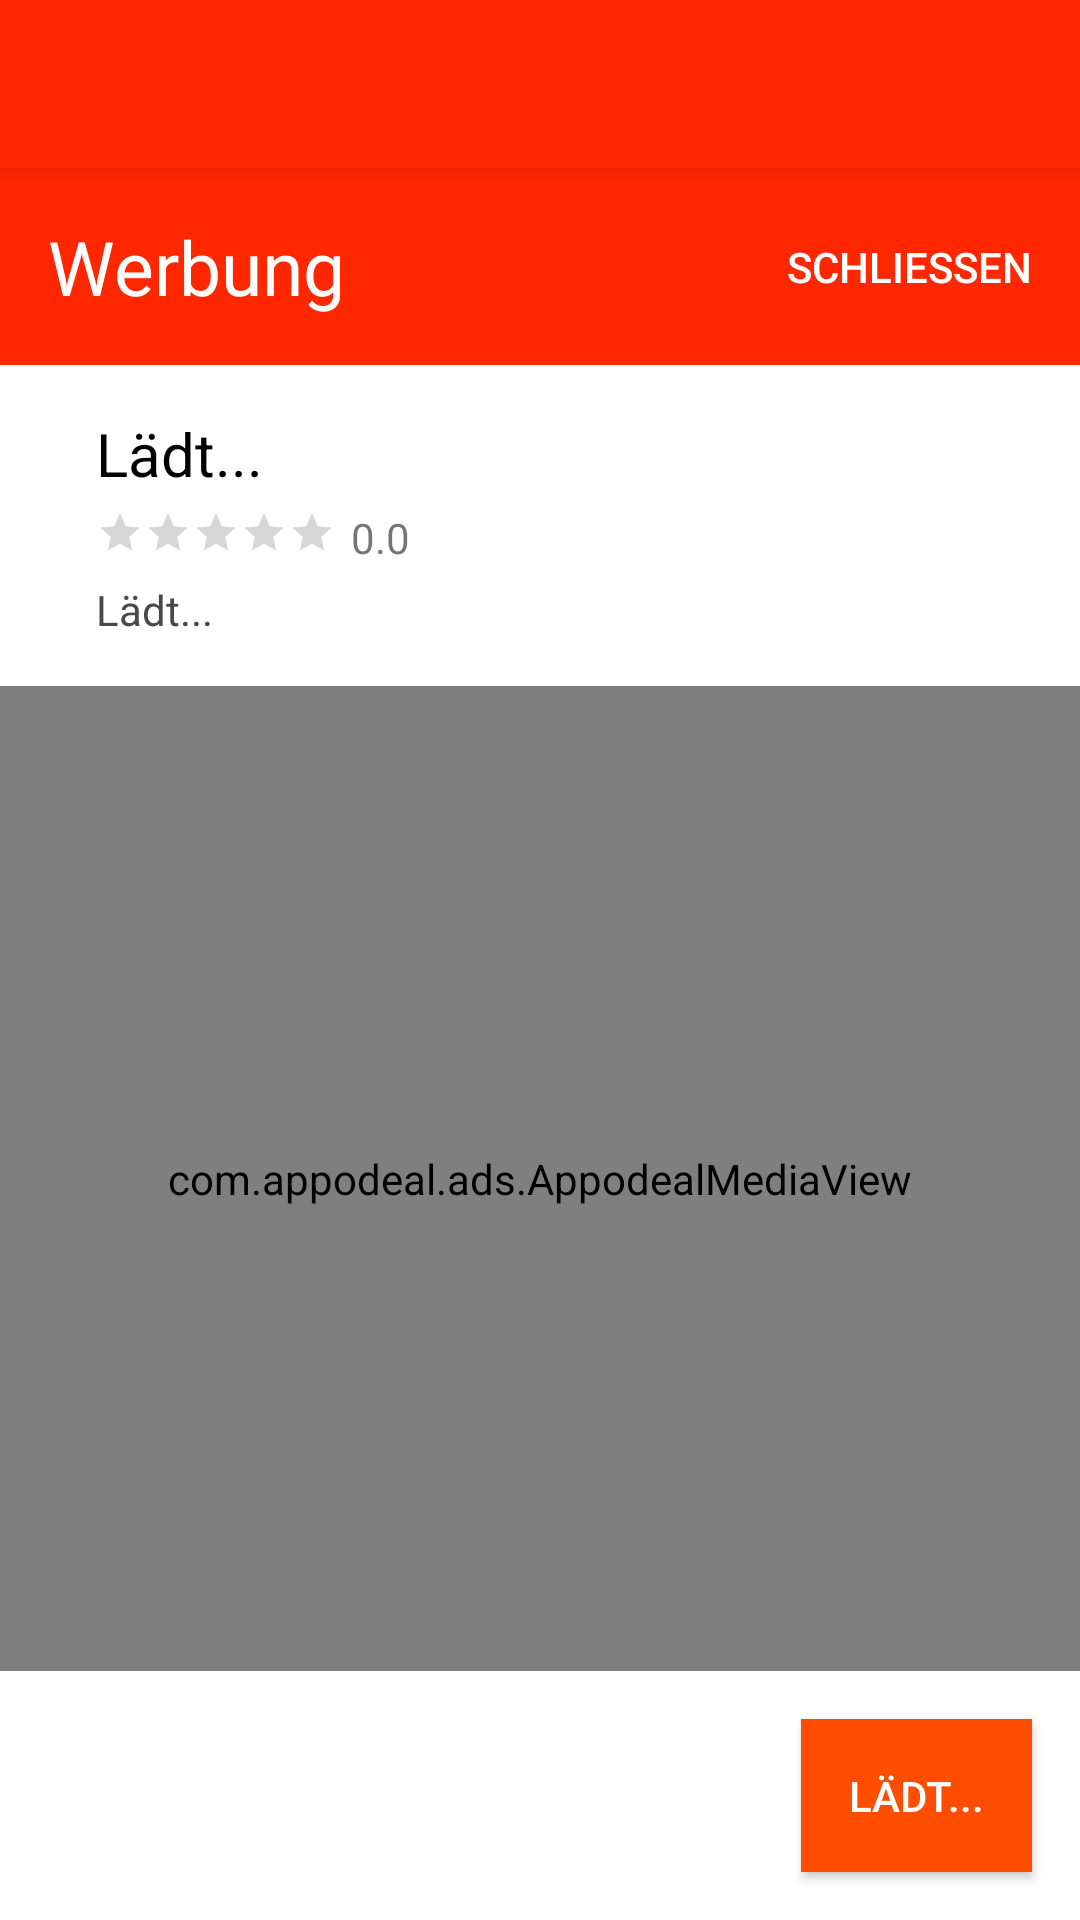

Android layout source for this screen:
<!-- AndroidManifest.xml: application theme AppTheme -->
<!-- res/layout/activity_display_test_voc_nativ_ad.xml -->
<?xml version="1.0" encoding="utf-8"?>
<android.support.design.widget.CoordinatorLayout xmlns:android="http://schemas.android.com/apk/res/android"
    xmlns:app="http://schemas.android.com/apk/res-auto"
    xmlns:tools="http://schemas.android.com/tools"
    android:layout_width="match_parent"
    android:layout_height="match_parent"
    android:fitsSystemWindows="true"
    android:id="@+id/testVocContainer"
    tools:context="de.js_jabs.lateinloesungen.DisplayTestVoc">

    <android.support.design.widget.AppBarLayout
        android:layout_width="match_parent"
        android:layout_height="wrap_content"
        android:theme="@style/AppTheme.AppBarOverlay">

        <android.support.v7.widget.Toolbar
            android:id="@+id/toolbar"
            android:layout_width="match_parent"
            android:layout_height="?attr/actionBarSize"
            android:background="?attr/colorPrimary"
            app:popupTheme="@style/AppTheme.PopupOverlay" />

    </android.support.design.widget.AppBarLayout>

    <include layout="@layout/content_display_test_voc_nativ_ad" />

</android.support.design.widget.CoordinatorLayout>
<!-- res/layout/content_display_test_voc_nativ_ad.xml (included above) -->
<?xml version="1.0" encoding="utf-8"?>
<RelativeLayout xmlns:android="http://schemas.android.com/apk/res/android"
    xmlns:app="http://schemas.android.com/apk/res-auto"
    xmlns:tools="http://schemas.android.com/tools"
    android:layout_width="match_parent"
    android:layout_height="match_parent"
    android:id="@+id/contentDisplayTestVocNativAdRl"
    android:background="@color/colorWhite"
    app:layout_behavior="@string/appbar_scrolling_view_behavior"
    tools:context="de.js_jabs.lateinloesungen.DisplayTestVoc">

    <TextView
        android:padding="16dp"
        android:layout_width="wrap_content"
        android:layout_height="wrap_content"
        android:text="Werbung"
        android:textColor="@color/colorWhite"
        android:background="@color/colorPrimary"
        android:textSize="25dp"
        android:id="@+id/textViewAdSign"
        android:layout_alignParentTop="true"
        android:layout_alignParentLeft="true"
        android:layout_alignParentStart="true"
        android:layout_alignParentRight="true"
        android:layout_alignParentEnd="true" />

    <Button
        android:id="@+id/buttonCloseAd"
        android:padding="16dp"
        android:layout_width="wrap_content"
        android:layout_height="wrap_content"
        android:layout_alignParentEnd="true"
        android:layout_alignParentRight="true"
        android:layout_alignParentTop="true"
        android:textColor="@color/colorWhite"
        android:text="Schließen"
        android:layout_alignBottom="@+id/textViewAdSign"
        android:background="@color/colorPrimary"
        style="?android:attr/borderlessButtonStyle"
        />

    <RelativeLayout
        android:layout_width="match_parent"
        android:layout_height="match_parent"
        android:layout_alignParentLeft="true"
        android:layout_alignParentStart="true"
        android:id="@+id/adContainerRl"
        android:layout_below="@+id/textViewAdSign">

        <ImageView
            android:layout_margin="16dp"
            android:id="@+id/imageViewAdLogo"
            android:layout_width="wrap_content"
            android:layout_height="wrap_content"
            android:layout_alignParentLeft="true"
            android:layout_alignParentStart="true"
            android:maxWidth="80dp"
            android:maxHeight="80dp"
            android:adjustViewBounds="true"
            android:layout_alignParentTop="true" />

        <TextView
            android:id="@+id/textViewAdTitle"
            android:layout_width="match_parent"
            android:layout_height="wrap_content"
            android:layout_alignParentTop="true"
            android:layout_marginTop="16dp"
            android:layout_marginRight="16dp"
            android:textColor="@android:color/black"
            android:textSize="20dp"
            android:text="Lädt..."
            android:layout_toRightOf="@+id/imageViewAdLogo"
            android:layout_toEndOf="@+id/imageViewAdLogo" />

        <RatingBar
            android:id="@+id/ratingBarAd"
            android:layout_width="wrap_content"
            android:layout_height="wrap_content"
            style="?android:attr/ratingBarStyleSmall"
            android:layout_alignTop="@+id/textViewRatingAd"
            android:layout_alignLeft="@+id/textViewAdTitle"
            android:layout_alignStart="@+id/textViewAdTitle" />

        <TextView
            android:id="@+id/textViewRatingAd"
            android:layout_margin="5dp"
            android:layout_width="wrap_content"
            android:layout_height="wrap_content"
            android:layout_below="@+id/textViewAdTitle"
            android:layout_toEndOf="@+id/ratingBarAd"
            android:layout_toRightOf="@+id/ratingBarAd"
            android:text="0.0" />

        <TextView
            android:id="@+id/textViewDescriptionAd"
            android:layout_width="wrap_content"
            android:layout_height="wrap_content"
            android:layout_below="@+id/textViewRatingAd"
            android:textColor="#494949"
            android:ellipsize="end"
            android:text="Lädt..."
            android:maxLines="3"
            android:layout_alignRight="@+id/textViewAdTitle"
            android:layout_alignEnd="@+id/textViewAdTitle"
            android:layout_alignLeft="@+id/ratingBarAd"
            android:layout_alignStart="@+id/ratingBarAd" />

        <com.appodeal.ads.AppodealMediaView
            android:id="@+id/appodealMediaView"
            android:layout_width="match_parent"
            android:layout_height="wrap_content"
            android:layout_below="@+id/textViewDescriptionAd"
            android:layout_above="@+id/buttonAd"
            android:layout_marginTop="16dp"
            android:layout_marginBottom="16dp"/>

        <Button
            android:padding="16dp"
            style="?android:attr/buttonStyleSmall"
            android:layout_width="wrap_content"
            android:layout_height="wrap_content"
            android:text="Lädt..."
            android:id="@+id/buttonAd"
            android:layout_marginRight="16dp"
            android:layout_marginBottom="16dp"
            android:layout_alignParentBottom="true"
            android:layout_alignParentRight="true"
            android:textColor="@color/colorWhite"
            android:background="@color/colorButton"/>

    </RelativeLayout>

    <RelativeLayout
        android:layout_width="wrap_content"
        android:layout_height="wrap_content"
        android:layout_alignParentRight="true"
        android:layout_below="@+id/textViewAdSign"
        android:id="@+id/providerViewContainer">

    </RelativeLayout>

</RelativeLayout>
<!-- resources referenced by this layout -->
<resources>
  <color name="colorButton">#FF4D00</color>
  <color name="colorPrimary">#ff2700</color>
  <color name="colorWhite">#FFFFFF</color>
  <style name="AppTheme.AppBarOverlay" parent="ThemeOverlay.AppCompat.Dark.ActionBar" />
  <style name="AppTheme.PopupOverlay" parent="ThemeOverlay.AppCompat.Light" />
  <style name="AppTheme" parent="Theme.AppCompat.Light.DarkActionBar">
          
          <item name="colorPrimary">@color/colorPrimary</item>
          <item name="colorPrimaryDark">@color/colorPrimaryDark</item>
          <item name="colorAccent">@color/colorAccent</item>
      </style>
  <color name="colorPrimaryDark">#ff2700</color>
  <color name="colorAccent">#FF4D00</color>
</resources>
